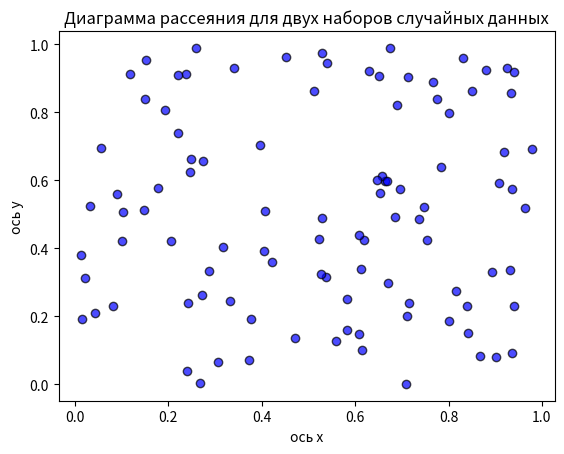

This figure's Python source:
import numpy as np
import matplotlib.pyplot as plt

# Генерация двух наборов случайных данных
num_samples = 100  # Количество образцов
data_x = np.random.rand(num_samples)
data_y = np.random.rand(num_samples)

# Создание диаграммы рассеяния
plt.scatter(data_x, data_y, alpha=0.7, color='blue', edgecolor='black')

# Настройка заголовков и меток
plt.title('Диаграмма рассеяния для двух наборов случайных данных')
plt.xlabel('ось x')
plt.ylabel('ось у')

# Показ диаграммы рассеяния
plt.show()